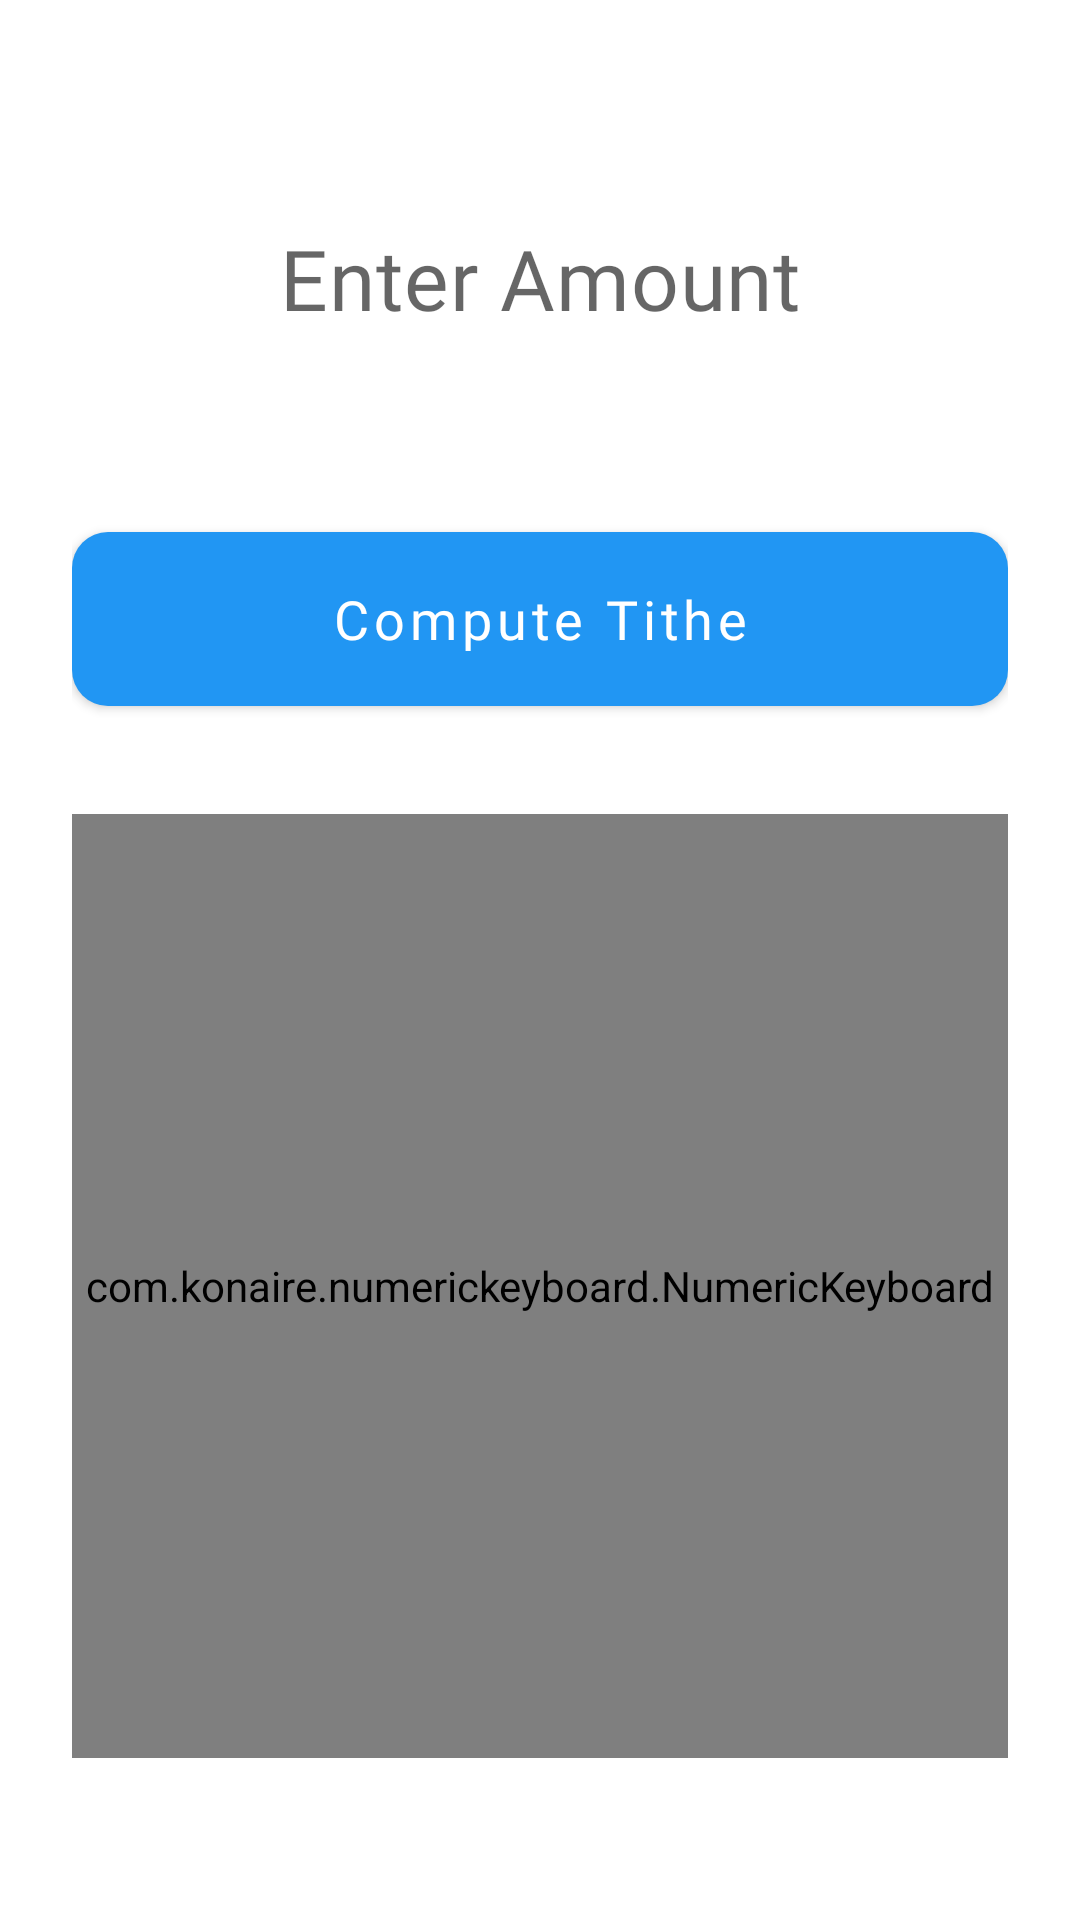

Here is an Android app screen rendered from its layout file. Give the layout XML and the strings, colors and styles it references.
<!-- AndroidManifest.xml: application theme Theme.Tither -->
<!-- res/layout/fragment_calculator.xml -->
<?xml version="1.0" encoding="utf-8"?>
<androidx.constraintlayout.widget.ConstraintLayout xmlns:android="http://schemas.android.com/apk/res/android"
    xmlns:app="http://schemas.android.com/apk/res-auto"
    xmlns:tools="http://schemas.android.com/tools"
    android:layout_width="match_parent"
    android:layout_height="match_parent"
    android:padding="24dp"
    tools:context=".view.FragmentCalculator">

    <com.google.android.material.textfield.TextInputLayout
        android:id="@+id/amountInputFieldTIL"
        style="@style/Widget.MaterialComponents.TextInputLayout.OutlinedBox"
        android:layout_width="match_parent"
        android:layout_height="wrap_content"
        android:layout_marginTop="20dp"
        android:background="@color/white"

        app:boxBackgroundColor="@color/transparent"
        app:hintAnimationEnabled="false"
        app:hintEnabled="false"
        app:layout_constraintEnd_toEndOf="parent"
        app:layout_constraintStart_toStartOf="parent"
        app:layout_constraintTop_toTopOf="parent">

        <com.google.android.material.textfield.TextInputEditText
            android:id="@+id/calculatorInput"
            android:layout_width="match_parent"
            android:layout_height="match_parent"
            android:background="@color/white"
            android:hint="Enter Amount"
            android:fontFamily="@font/firasans_bold"
            android:gravity="center"
            android:inputType="number"
            android:paddingVertical="30dp"
            android:textColor="@color/black"
            android:textSize="28sp"
            tools:text="1234567890" />
    </com.google.android.material.textfield.TextInputLayout>

    <com.google.android.material.button.MaterialButton
        android:id="@+id/btnCompute"
        android:layout_width="match_parent"
        android:layout_height="wrap_content"
        android:layout_marginTop="30dp"
        android:fontFamily="@font/firasans_semibold"
        android:minHeight="70dp"
        android:text="Compute Tithe"
        android:textAllCaps="false"
        android:textSize="18sp"
        android:textStyle="normal"
        app:cornerRadius="12dp"
        app:layout_constraintEnd_toEndOf="@+id/amountInputFieldTIL"
        app:layout_constraintStart_toStartOf="@+id/amountInputFieldTIL"
        app:layout_constraintTop_toBottomOf="@+id/amountInputFieldTIL" />

    <com.konaire.numerickeyboard.NumericKeyboard
        android:id="@+id/keypad"
        android:layout_width="match_parent"
        android:layout_height="0dp"
        android:layout_gravity="bottom"
        android:layout_marginBottom="30dp"
        android:layout_marginTop="30dp"
        app:field="@+id/code"
        app:keyTextColor="@color/primaryDarkColor"
        app:layout_constraintBottom_toBottomOf="parent"
        app:layout_constraintEnd_toEndOf="parent"
        app:layout_constraintStart_toStartOf="parent"
        app:layout_constraintTop_toBottomOf="@+id/btnCompute" />
</androidx.constraintlayout.widget.ConstraintLayout>
<!-- resources referenced by this layout -->
<resources>
  <color name="black">#FF000000</color>
  <color name="primaryDarkColor">#0069c0</color>
  <color name="transparent">#00FFFFFF</color>
  <color name="white">#FFFFFFFF</color>
  <style name="Theme.Tither" parent="Theme.MaterialComponents.Light.NoActionBar">
          
          <item name="colorPrimary">@color/primaryColor</item>
          <item name="colorPrimaryVariant">@color/primaryDarkColor</item>
          <item name="colorOnPrimary">@color/white</item>
          
          <item name="colorSecondary">@color/secondaryColor</item>
          <item name="colorSecondaryVariant">@color/secondaryDarkColor</item>
          <item name="colorOnSecondary">@color/black</item>
          
          <item name="statusBarBackground">@color/white</item>
          <item name="statusBarForeground">@color/primaryDarkColor</item>
          <item name="android:windowLightStatusBar" tools:targetApi="m">true</item>
          <item name="android:statusBarColor" tools:targetApi="l">?attr/colorPrimaryVariant</item>
          
          <item name="android:windowBackground">@color/white</item>
          <item name="android:windowLayoutInDisplayCutoutMode" tools:targetApi="o_mr1">shortEdges</item>
  
          <item name="bottomSheetDialogTheme">@style/CustomBottomSheetDialog</item>
  
          <item name="android:actionOverflowButtonStyle">@style/SkrindOverflowButton</item>
          <item name="actionOverflowButtonStyle">@style/SkrindOverflowButton</item>
      </style>
  <color name="primaryColor">#2196f3</color>
  <color name="secondaryColor">#fafafa</color>
  <color name="secondaryDarkColor">#c7c7c7</color>
  <style name="CustomBottomSheetDialog" parent="Theme.MaterialComponents.DayNight.BottomSheetDialog">
          <item name="bottomSheetStyle">@style/CustomBottomSheet</item>
      </style>
  <style name="SkrindOverflowButton" parent="Widget.AppCompat.ActionButton.Overflow">
          <item name="android:src">@drawable/ic_group_menu</item>
          <item name="android:tint">@color/overflow_button</item>
      </style>
  <style name="CustomBottomSheet" parent="Widget.MaterialComponents.BottomSheet">
          <item name="shapeAppearance">@style/CustomShapeAppearanceBottomSheetDialog</item>
      </style>
  <!-- drawable ic_group_menu (drawable) -->
  <vector xmlns:android="http://schemas.android.com/apk/res/android"
      android:width="8dp"
      android:height="26dp"
      android:tint="?attr/colorControlNormal"
      android:viewportWidth="8"
      android:viewportHeight="26">
      <path
          android:fillColor="#C4C4C4"
          android:pathData="M4.0002,3.0588m-3.0588,0a3.0588,3.0588 0,1 1,6.1176 0a3.0588,3.0588 0,1 1,-6.1176 0" />
      <path
          android:fillColor="#C4C4C4"
          android:pathData="M4.0002,13m-3.0588,0a3.0588,3.0588 0,1 1,6.1176 0a3.0588,3.0588 0,1 1,-6.1176 0" />
      <path
          android:fillColor="#C4C4C4"
          android:pathData="M4.0002,22.9411m-3.0588,0a3.0588,3.0588 0,1 1,6.1176 0a3.0588,3.0588 0,1 1,-6.1176 0" />
  </vector>
  <color name="overflow_button">#C4C4C4</color>
  <style name="CustomShapeAppearanceBottomSheetDialog" parent="">
          <item name="cornerFamily">rounded</item>
          <item name="cornerSizeTopRight">16dp</item>
          <item name="cornerSizeTopLeft">16dp</item>
          <item name="cornerSizeBottomRight">0dp</item>
          <item name="cornerSizeBottomLeft">0dp</item>
      </style>
</resources>
